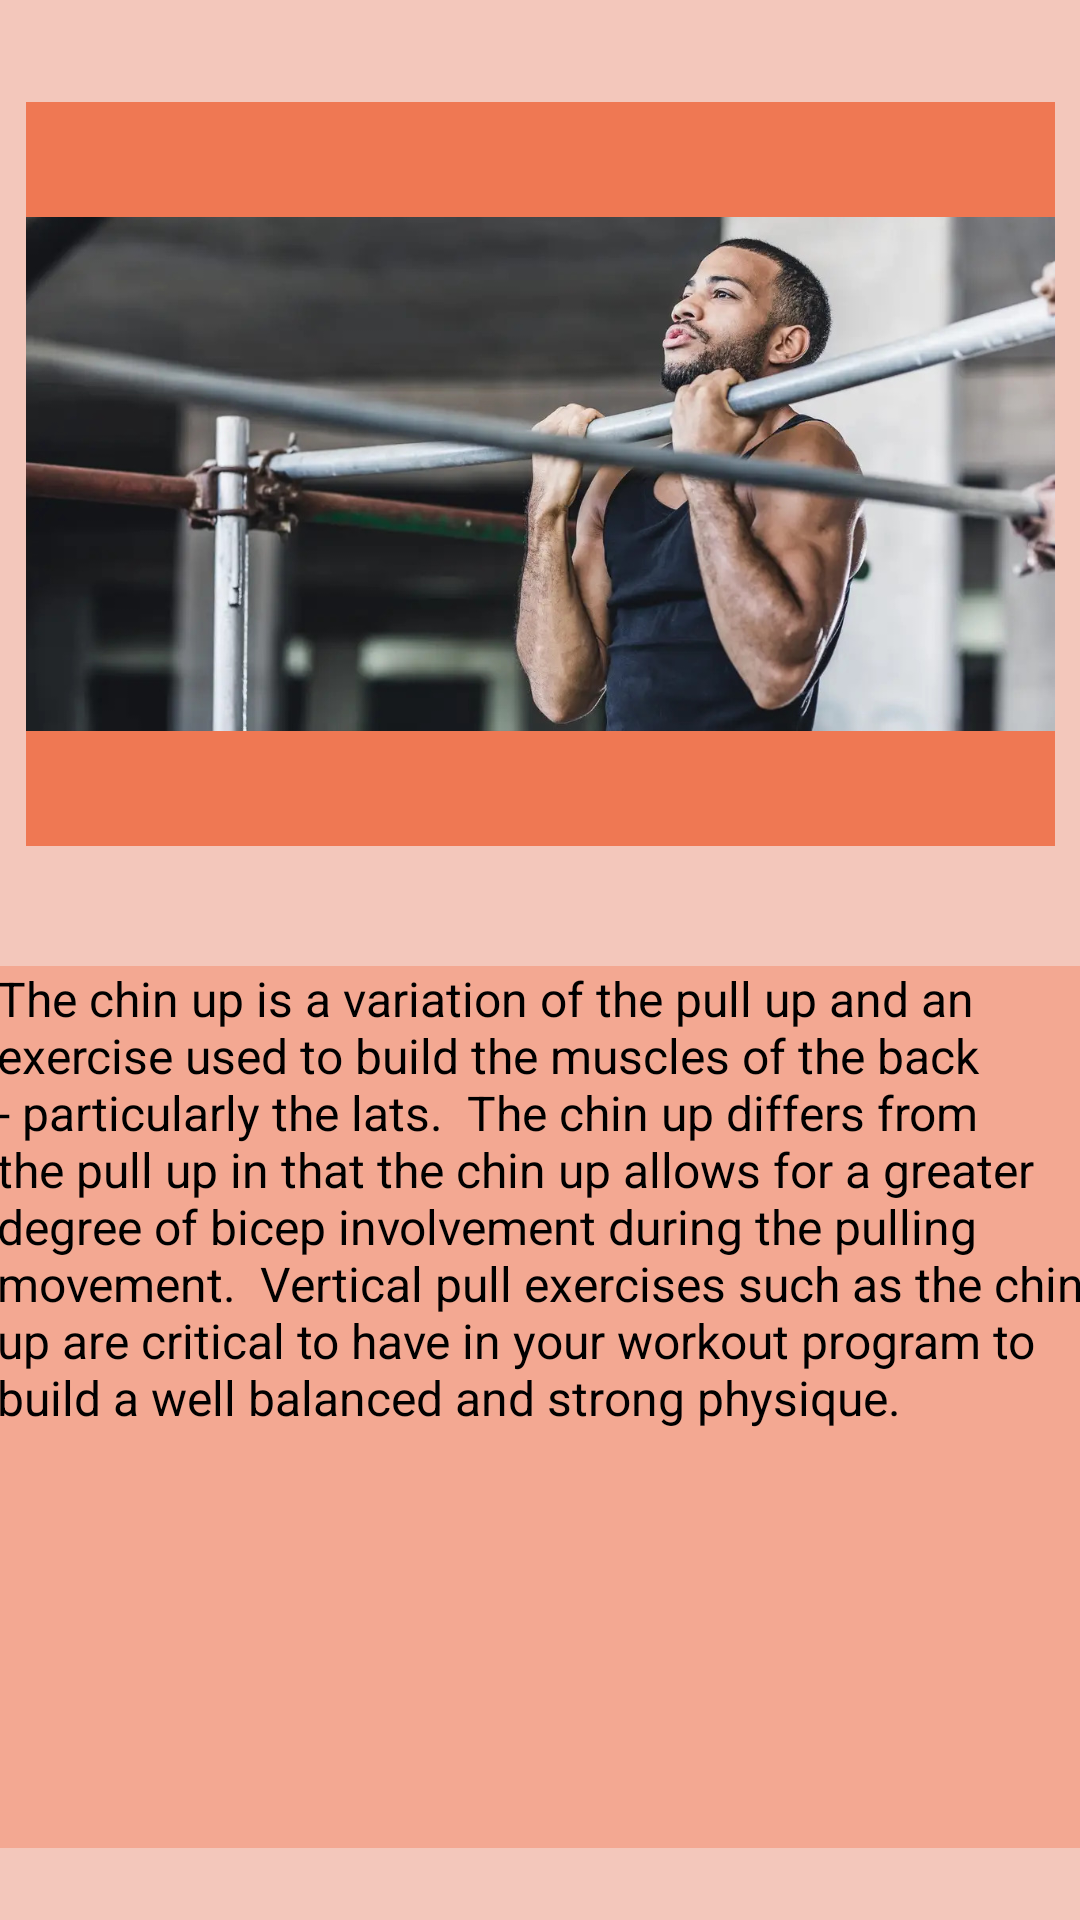

Android layout source for this screen:
<!-- AndroidManifest.xml: application theme Theme.Fit4LesFireBase -->
<!-- res/layout/chin_ups.xml -->
<?xml version="1.0" encoding="utf-8"?>
<androidx.constraintlayout.widget.ConstraintLayout xmlns:android="http://schemas.android.com/apk/res/android"
    xmlns:app="http://schemas.android.com/apk/res-auto"
    xmlns:tools="http://schemas.android.com/tools"
    android:layout_width="match_parent"
    android:layout_height="match_parent"
    android:background="#F3C7BB">

    <ImageView
        android:id="@+id/imageView4"
        android:layout_width="343dp"
        android:layout_height="248dp"
        android:layout_marginBottom="40dp"
        android:background="#EF7853"
        app:layout_constraintBottom_toTopOf="@+id/textView8"
        app:layout_constraintEnd_toEndOf="parent"
        app:layout_constraintStart_toStartOf="parent"
        app:layout_constraintTop_toTopOf="parent"
        app:layout_constraintVertical_bias="1.0"
        app:srcCompat="@drawable/chin_up_example" />

    <TextView
        android:id="@+id/textView8"
        android:layout_width="363dp"
        android:layout_height="294dp"
        android:background="#F3A892"
        android:text="The chin up is a variation of the pull up and an exercise used to build the muscles of the back - particularly the lats.  The chin up differs from the pull up in that the chin up allows for a greater degree of bicep involvement during the pulling movement.  Vertical pull exercises such as the chin up are critical to have in your workout program to build a well balanced and strong physique."
        android:textColor="#000000"
        android:textSize="16sp"
        app:layout_constraintBottom_toBottomOf="parent"
        app:layout_constraintEnd_toEndOf="parent"
        app:layout_constraintStart_toStartOf="parent"
        app:layout_constraintTop_toTopOf="parent"
        app:layout_constraintVertical_bias="0.931" />

    <TextView
        android:id="@+id/textView6"
        android:layout_width="wrap_content"
        android:layout_height="wrap_content"
        android:layout_marginTop="32dp"
        android:layout_marginBottom="5dp"
        android:text="Chin-Ups"
        android:textColor="#000000"
        android:textSize="40sp"
        android:textStyle="bold"
        app:layout_constraintBottom_toTopOf="@+id/imageView4"
        app:layout_constraintEnd_toEndOf="parent"
        app:layout_constraintHorizontal_bias="0.17"
        app:layout_constraintStart_toStartOf="parent"
        app:layout_constraintTop_toTopOf="parent"
        app:layout_constraintVertical_bias="1.0" />

</androidx.constraintlayout.widget.ConstraintLayout>
<!-- resources referenced by this layout -->
<resources>
  <!-- drawable chin_up_example: jpg bitmap (drawable, 134151 bytes) -->
  <style name="Theme.Fit4LesFireBase" parent="Theme.MaterialComponents.DayNight.DarkActionBar">
          
          <item name="colorPrimary">@color/purple_500</item>
          <item name="colorPrimaryVariant">@color/purple_700</item>
          <item name="colorOnPrimary">@color/white</item>
          
          <item name="colorSecondary">@color/teal_200</item>
          <item name="colorSecondaryVariant">@color/teal_700</item>
          <item name="colorOnSecondary">@color/black</item>
          
          <item name="android:statusBarColor">?attr/colorPrimaryVariant</item>
          
      </style>
  <!-- not gathered from this repository: default colours our renderer supplied (Android Studio template values) -->
  <color name="purple_500">#FF6200EE</color>
  <color name="purple_700">#FF3700B3</color>
  <color name="teal_200">#FF03DAC5</color>
  <color name="teal_700">#FF018786</color>
  <color name="black">#FF000000</color>
  <color name="white">#FFFFFFFF</color>
</resources>
